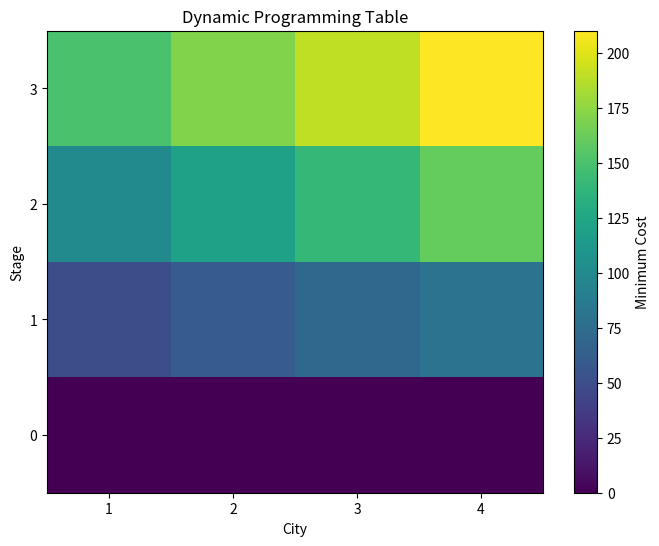

Source code (Python):
import numpy as np
import matplotlib.pyplot as plt

# Example data for petrol cost and hotel cost
petrol_costs = np.array([[0, 10, 20, 30],  # City 1
                         [10, 0, 25, 35],  # City 2
                         [20, 25, 0, 15],  # City 3
                         [30, 35, 15, 0]])  # City 4

hotel_costs = np.array([50, 60, 70, 80])  # Hotel costs for each city


def min_cost_traversal(N, petrol_costs, hotel_costs):
    M = len(petrol_costs)  # Number of cities
    dp = np.zeros((N + 1, M))  # Initialize dynamic programming table

    # Fill in base cases
    dp[0] = 0

    # Iterate over stages
    for stage in range(1, N + 1):
        for city in range(M):
            # Compute minimum cost for current stage and city
            dp[stage][city] = min(
                dp[stage - 1][prev_city] + petrol_costs[prev_city][city] + hotel_costs[city] for prev_city in range(M))

    return dp


# Example usage
N = 3  # Number of stopovers
dp_table = min_cost_traversal(N, petrol_costs, hotel_costs)

# Visualize the dynamic programming table as a heatmap
plt.figure(figsize=(8, 6))
plt.imshow(dp_table, cmap='viridis', origin='lower', aspect='auto')
plt.colorbar(label='Minimum Cost')
plt.xlabel('City')
plt.ylabel('Stage')
plt.title('Dynamic Programming Table')
plt.xticks(np.arange(len(hotel_costs)), np.arange(1, len(hotel_costs) + 1))
plt.yticks(np.arange(N + 1), np.arange(N + 1))
plt.grid(visible=False)
plt.show()
